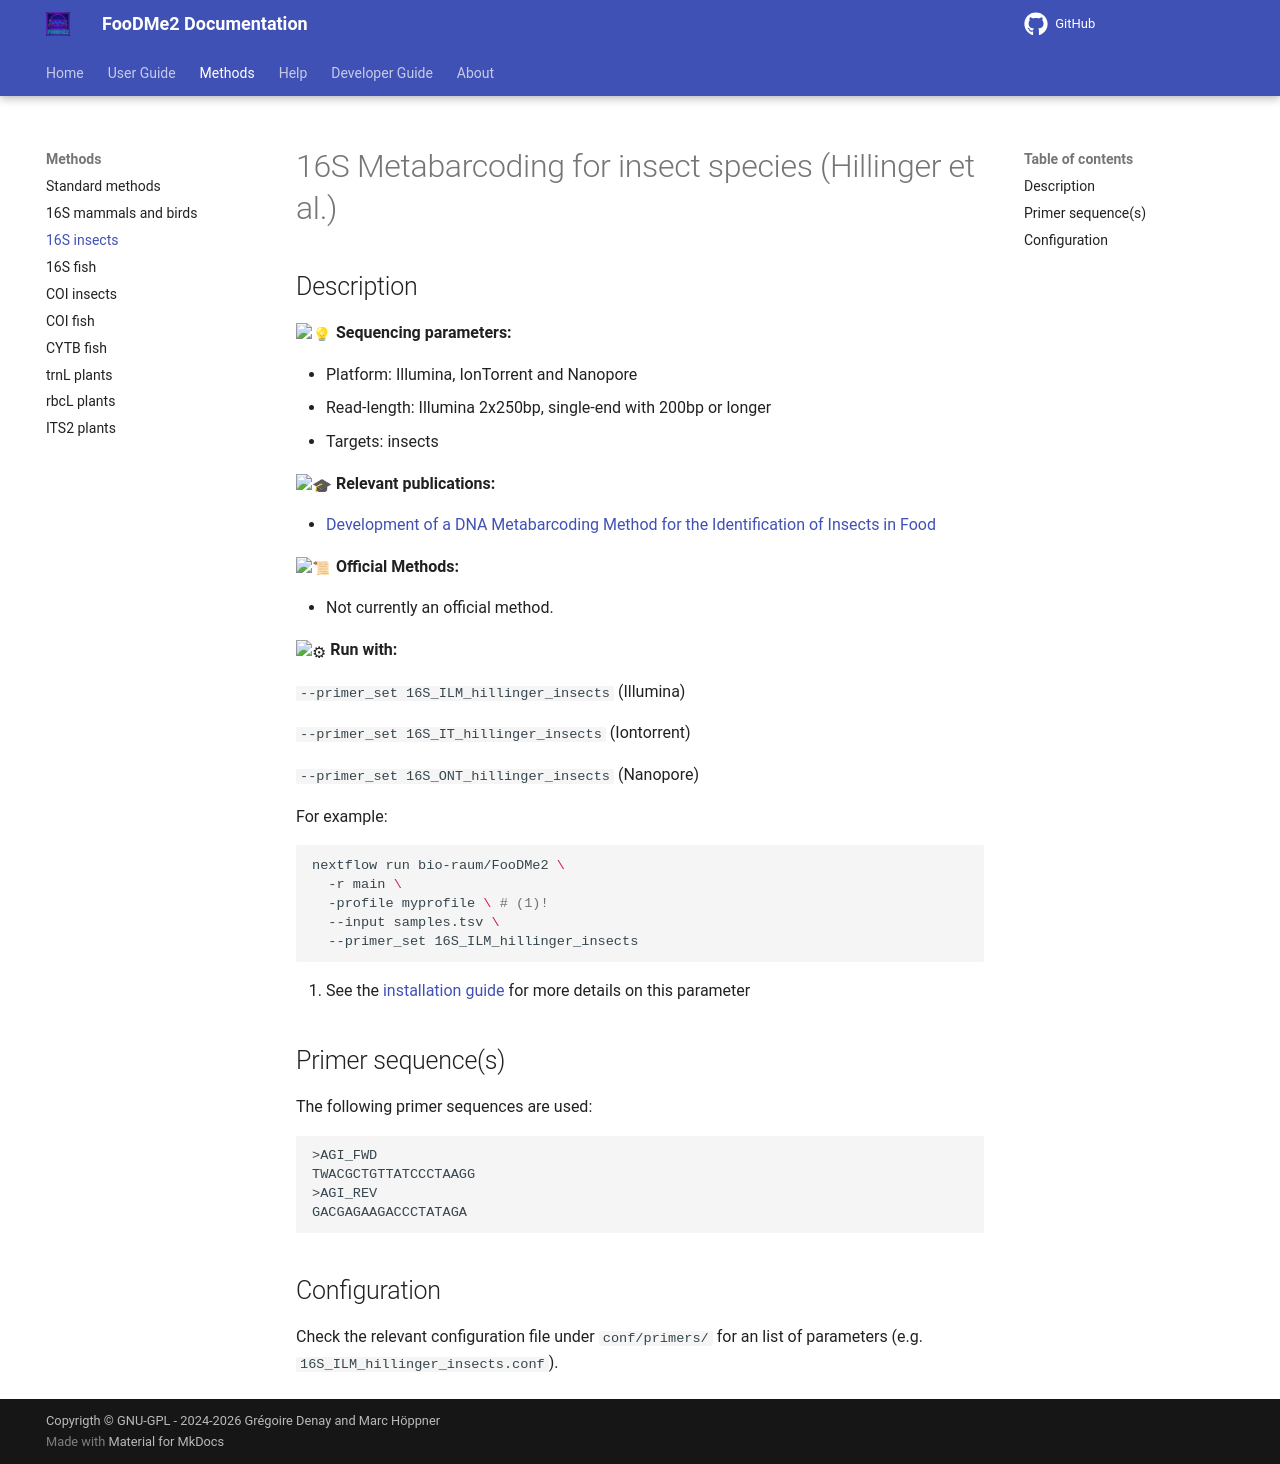

repository: bio-raum/FooDMe2 · page: 1.8.1/methods/16S_hillinger/index.html · generator: mkdocs

# 16S Metabarcoding for insect species (Hillinger et al.)

## Description

:light_bulb: **Sequencing parameters:**

* Platform: Illumina, IonTorrent and Nanopore
* Read-length: Illumina 2x250bp, single-end with 200bp or longer
* Targets: insects

:mortar_board: **Relevant publications:**

* [Development of a DNA Metabarcoding Method for the Identification of Insects in Food ](https://pubmed.ncbi.nlm.nih.gov/36900603/)

:scroll: **Official Methods:**

* Not currently an official method. 

:gear: **Run with:**

`--primer_set 16S_ILM_hillinger_insects` (Illumina)

`--primer_set 16S_IT_hillinger_insects` (Iontorrent)

`--primer_set 16S_ONT_hillinger_insects` (Nanopore)

For example:

```bash
nextflow run bio-raum/FooDMe2 \
  -r main \
  -profile myprofile \ # (1)!
  --input samples.tsv \
  --primer_set 16S_ILM_hillinger_insects
```

1. See the [installation guide](../user_doc/installation.md) for more details on this parameter

## Primer sequence(s)

The following primer sequences are used:

```
>AGI_FWD
TWACGCTGTTATCCCTAAGG
>AGI_REV
GACGAGAAGACCCTATAGA
```

## Configuration

Check the relevant configuration file under `conf/primers/` for an list of parameters (e.g. `16S_ILM_hillinger_insects.conf`).
